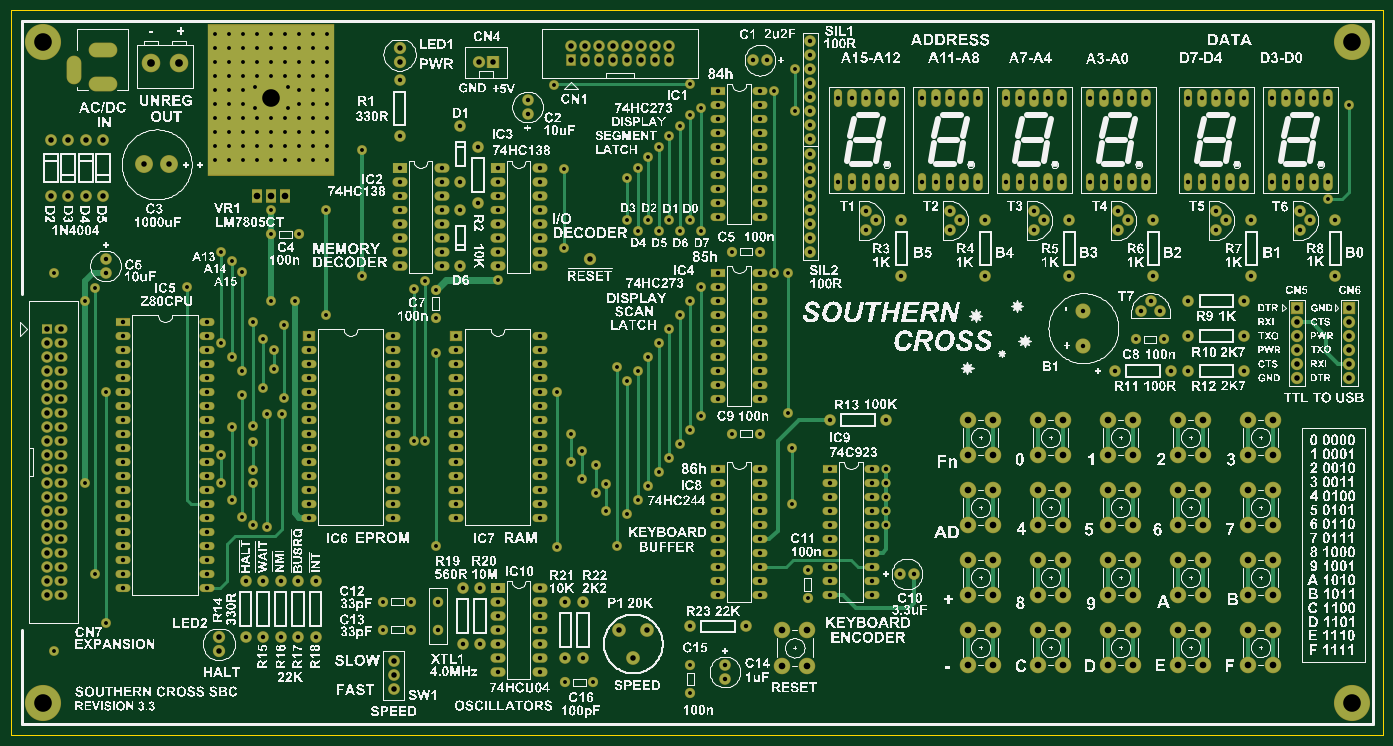
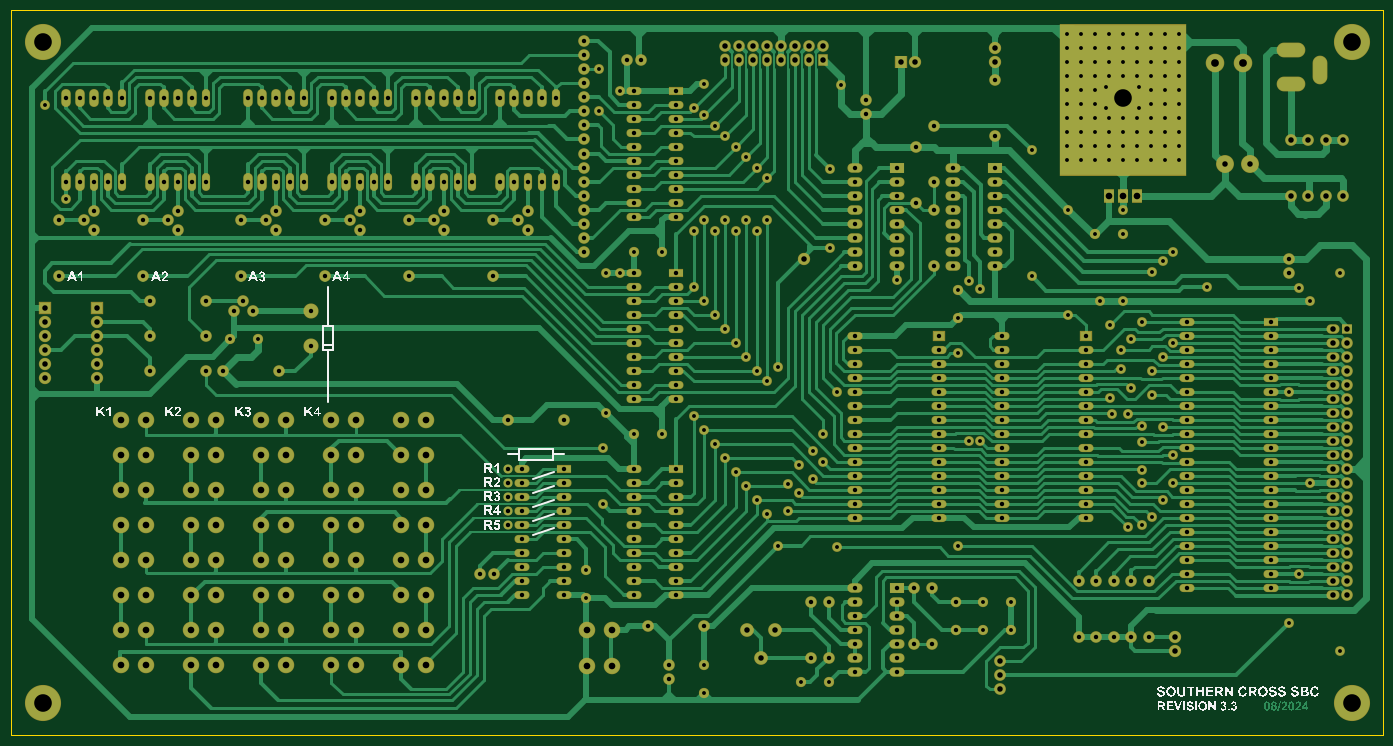
Circuit board: 9 layer files. Board 248.9 x 131.4 mm.
- drill: SC_33_3-RoundHoles.TXT (8027 bytes)
- drill: SC_33_3-SlotHoles.TXT (213 bytes)
- bottom_copper: SC_33_3.GBL (99673 bytes)
- bottom_silk: SC_33_3.GBO (130215 bytes)
- bottom_mask: SC_33_3.GBS (16160 bytes)
- outline: SC_33_3.GM1 (191 bytes)
- top_copper: SC_33_3.GTL (20511 bytes)
- top_silk: SC_33_3.GTO (2207162 bytes)
- top_mask: SC_33_3.GTS (16159 bytes)

=== drill: SC_33_3-RoundHoles.TXT (8027 bytes, source omitted) ===
=== drill: SC_33_3-SlotHoles.TXT ===
M48
;Layer_Color=9474304
;FILE_FORMAT=2:5
INCH,TZ
;TYPE=PLATED
T4F00S00C0.04500
%
G90
G05
T04
G00X651300Y849950
M15
G01Y859450
M16
G00X667750Y844900
M15
G01X677250
M16
G00X667750Y869500
M15
G01X677250
M16
M17
M30

=== bottom_copper: SC_33_3.GBL (99673 bytes, source omitted) ===
=== bottom_silk: SC_33_3.GBO (130215 bytes, source omitted) ===
=== bottom_mask: SC_33_3.GBS (16160 bytes, source omitted) ===
=== outline: SC_33_3.GM1 ===
G04 Layer_Color=16711935*
%FSLAX25Y25*%
%MOIN*%
G70*
G01*
G75*
%ADD49C,0.00800*%
D49*
X606500Y380000D02*
X1586500D01*
Y897500D01*
X606500D02*
X1586500D01*
X606500Y380000D02*
Y897500D01*
M02*

=== top_copper: SC_33_3.GTL (20511 bytes, source omitted) ===
=== top_silk: SC_33_3.GTO (2207162 bytes, source omitted) ===
=== top_mask: SC_33_3.GTS (16159 bytes, source omitted) ===
